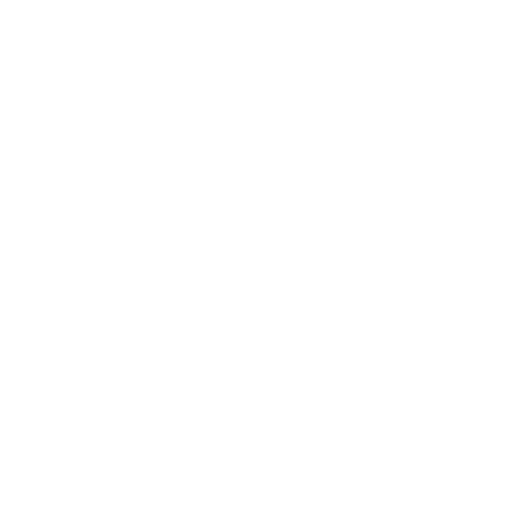
t = 0.00 s
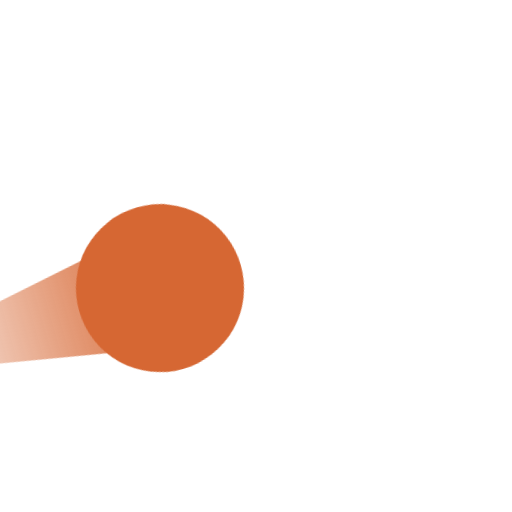
t = 0.48 s
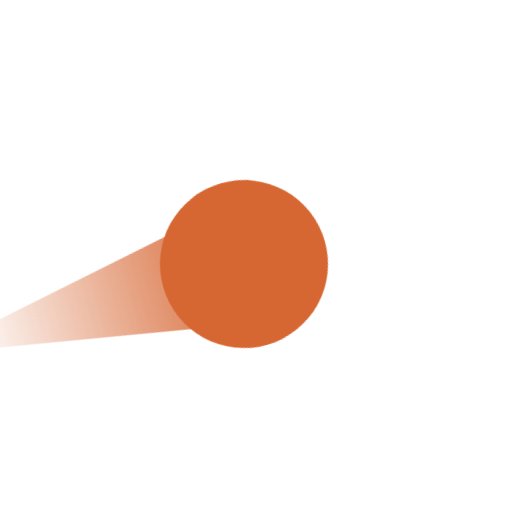
t = 1.04 s
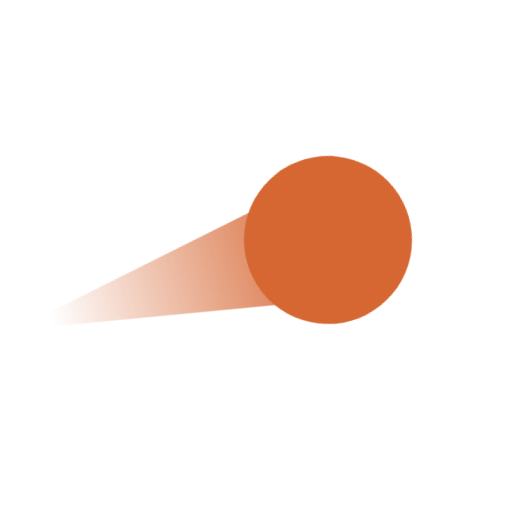
t = 1.60 s
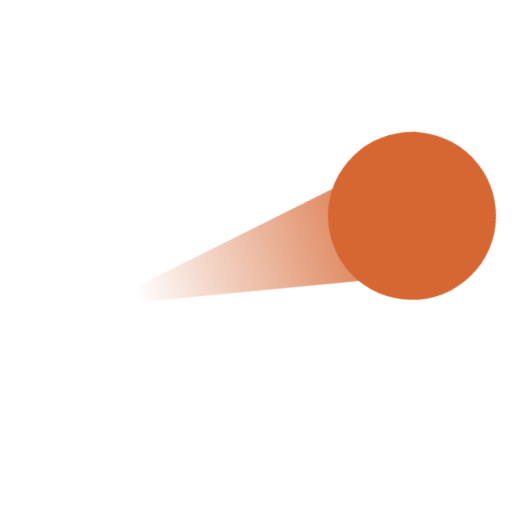
t = 2.16 s
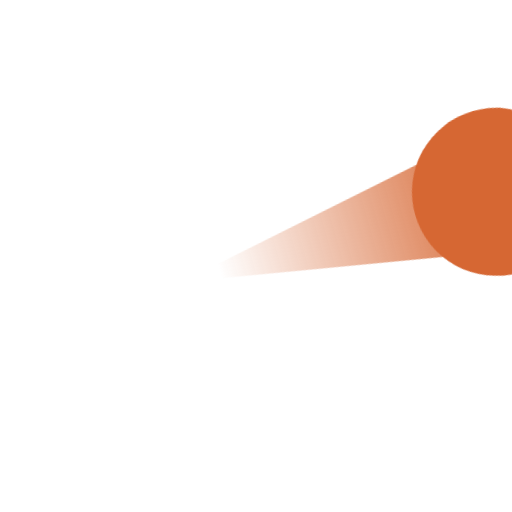
t = 2.72 s

The animated SVG that drew these frames (rendered in a browser with its animation timeline set to each time). Animation: 1 CSS @keyframes rule; one cycle of 3.20 s, repeats indefinitely.

<svg xmlns="http://www.w3.org/2000/svg" viewBox="0 0 64 64" width="256" height="256" role="img" aria-label="Line Drive Digital mark">
  <defs>
    <linearGradient id="ldd-comet" gradientUnits="userSpaceOnUse" x1="-36" y1="0" x2="0" y2="0">
      <stop offset="0" stop-color="#d66733" stop-opacity="0"/>
      <stop offset="1" stop-color="#d66733" stop-opacity="1"/>
    </linearGradient>
    <clipPath id="ldd-clip"><rect width="64" height="64" rx="14"/></clipPath>
  </defs>
  <style>
    /* the comet glides steadily to the right, rising slightly, then re-enters from the left */
    .comet { animation: ldd-glide 3.2s linear infinite; }
    @keyframes ldd-glide {
      0%   { transform: translate(-30px, 8.6px); opacity: 0; }
      15%  { opacity: 1; }
      50%  { transform: translate(0px, 0px); opacity: 1; }
      85%  { opacity: 1; }
      100% { transform: translate(30px, -8.6px); opacity: 0; }
    }
    @media (prefers-reduced-motion: reduce) { .comet { animation: none; } }
  </style>
  <g clip-path="url(#ldd-clip)">
    <g class="comet">
      <g transform="translate(41 30) rotate(-16)">
        <path d="M-36 -0.9 L0 -7.6 L0 7.6 L-36 0.9 Z" fill="url(#ldd-comet)"/>
        <circle cx="0" cy="0" r="10.5" fill="#d66733"/>
      </g>
    </g>
  </g>
</svg>
